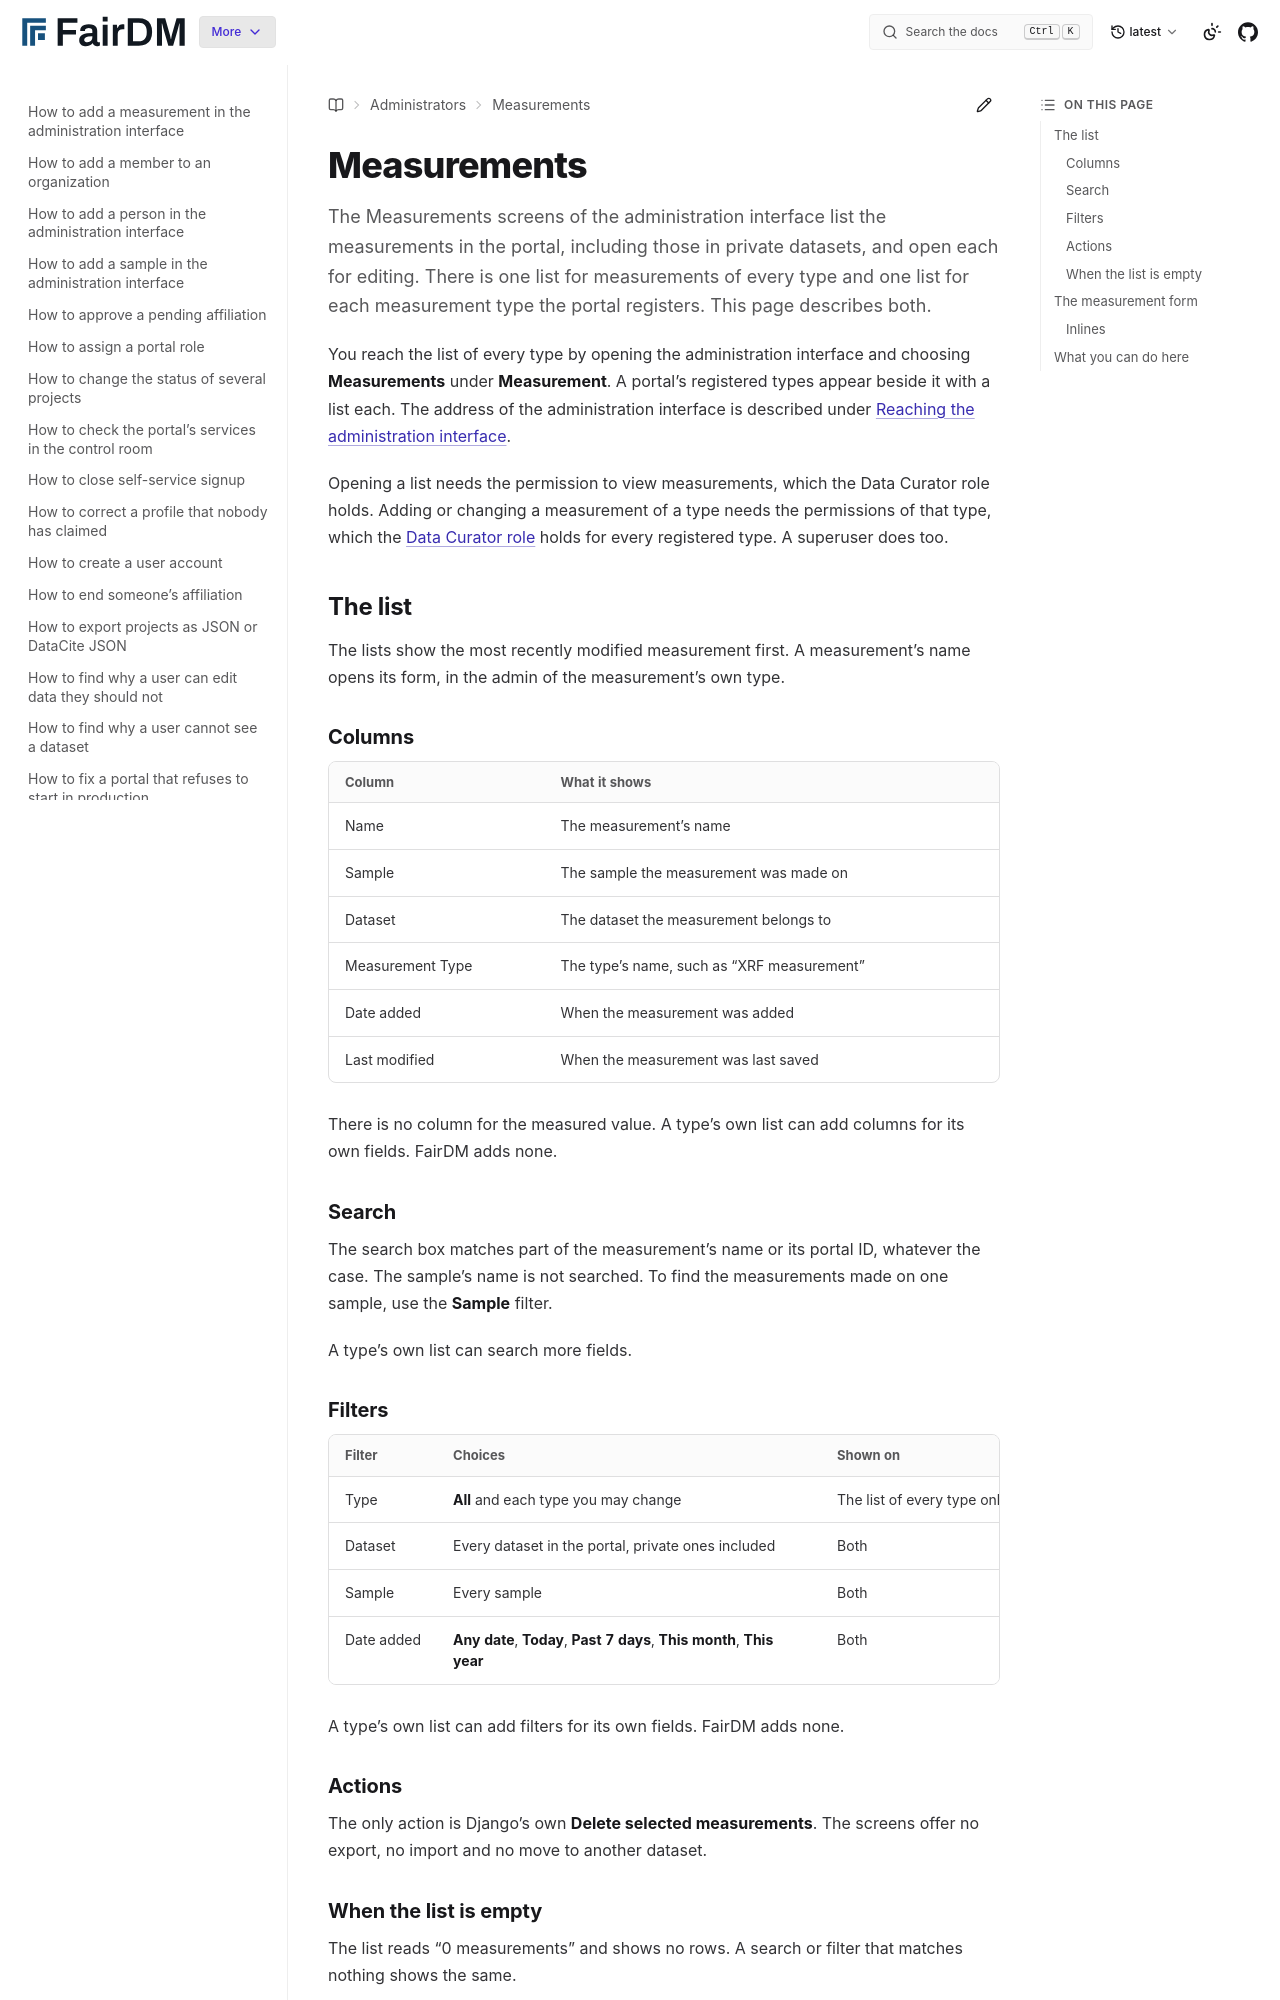

repository: FAIR-DM/fairdm · page: latest/administrators/reference/measurements.html · generator: sphinx

# Measurements

The Measurements screens of the administration interface list the measurements in the portal, including those in private datasets, and open each for editing. There is one list for measurements of every type and one list for each measurement type the portal registers. This page describes both.

You reach the list of every type by opening the administration interface and choosing **Measurements** under **Measurement**. A portal's registered types appear beside it with a list each. The address of the administration interface is described under [Reaching the administration interface](portal-roles.md#reaching-the-administration-interface).

Opening a list needs the permission to view measurements, which the Data Curator role holds. Adding or changing a measurement of a type needs the permissions of that type, which the [Data Curator role](portal-roles.md#data-curator) holds for every registered type. A superuser does too.

## The list

The lists show the most recently modified measurement first. A measurement's name opens its form, in the admin of the measurement's own type.

### Columns

| Column | What it shows |
|---|---|
| Name | The measurement's name |
| Sample | The sample the measurement was made on |
| Dataset | The dataset the measurement belongs to |
| Measurement Type | The type's name, such as "XRF measurement" |
| Date added | When the measurement was added |
| Last modified | When the measurement was last saved |

There is no column for the measured value. A type's own list can add columns for its own fields. FairDM adds none.

### Search

The search box matches part of the measurement's name or its portal ID, whatever the case. The sample's name is not searched. To find the measurements made on one sample, use the **Sample** filter.

A type's own list can search more fields.

### Filters

| Filter | Choices | Shown on |
|---|---|---|
| Type | **All** and each type you may change | The list of every type only |
| Dataset | Every dataset in the portal, private ones included | Both |
| Sample | Every sample | Both |
| Date added | **Any date**, **Today**, **Past 7 days**, **This month**, **This year** | Both |

A type's own list can add filters for its own fields. FairDM adds none.

### Actions

The only action is Django's own **Delete selected measurements**. The screens offer no export, no import and no move to another dataset.

### When the list is empty

The list reads "0 measurements" and shows no rows. A search or filter that matches nothing shows the same.
